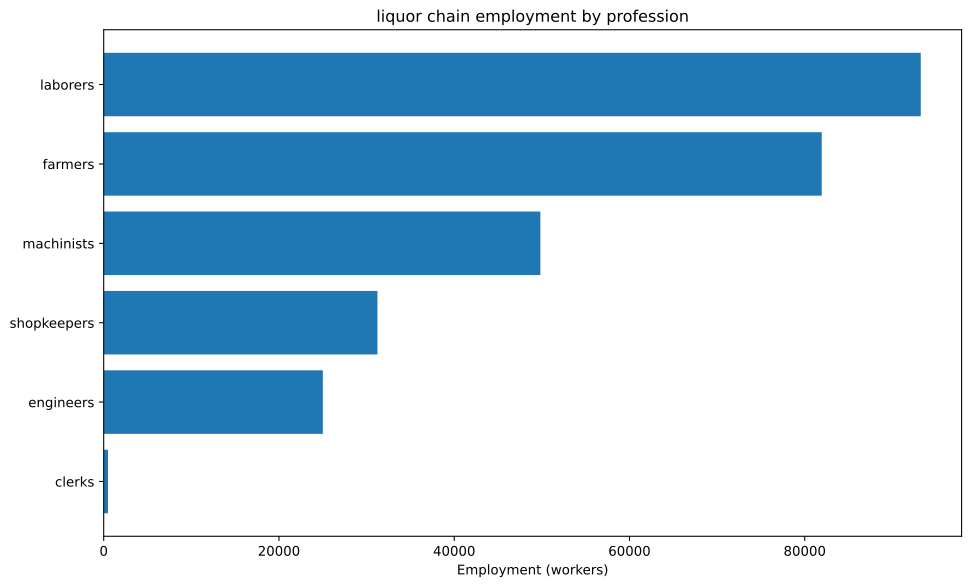

Source data for this figure (header and first rows):
config, building, profession, employment
building_food_industry+pm_bakery+pm_disa…, building_food_industry, engineers, 6173
building_food_industry+pm_bakery+pm_disa…, building_food_industry, laborers, 61728
building_food_industry+pm_bakery+pm_disa…, building_food_industry, machinists, 15432
building_food_industry+pm_bakery+pm_disa…, building_food_industry, shopkeepers, 21605
building_glassworks+pm_houseware_plastic…, building_glassworks, engineers, 2315
building_glassworks+pm_houseware_plastic…, building_glassworks, machinists, 3858
building_glassworks+pm_houseware_plastic…, building_glassworks, shopkeepers, 1543
building_tooling_workshops+pm_rubber_gri…, building_tooling_workshops, engineers, 1792
building_tooling_workshops+pm_rubber_gri…, building_tooling_workshops, machinists, 3583
building_tooling_workshops+pm_rubber_gri…, building_tooling_workshops, shopkeepers, 1792
building_paper_mills+pm_bleached_paper+p…, building_paper_mills, engineers, 44.15
building_paper_mills+pm_bleached_paper+p…, building_paper_mills, laborers, 88.29
building_paper_mills+pm_bleached_paper+p…, building_paper_mills, machinists, 88.29
building_paper_mills+pm_bleached_paper+p…, building_paper_mills, shopkeepers, 44.15
building_chemical_plants+pm_nitrogen_fix…, building_chemical_plants, engineers, 2888
building_chemical_plants+pm_nitrogen_fix…, building_chemical_plants, laborers, 1925
building_chemical_plants+pm_nitrogen_fix…, building_chemical_plants, machinists, 3851
building_chemical_plants+pm_nitrogen_fix…, building_chemical_plants, shopkeepers, 962.7
building_explosives_factory+pm_brine_ele…, building_explosives_factory, engineers, 441.5
building_explosives_factory+pm_brine_ele…, building_explosives_factory, laborers, 294.3
building_explosives_factory+pm_brine_ele…, building_explosives_factory, machinists, 294.3
building_explosives_factory+pm_brine_ele…, building_explosives_factory, shopkeepers, 147.2
building_steel_mills+pm_electric_arc_pro…, building_steel_mills, engineers, 1159
building_steel_mills+pm_electric_arc_pro…, building_steel_mills, machinists, 1739
building_steel_mills+pm_electric_arc_pro…, building_steel_mills, shopkeepers, 579.5
building_motor_industry+pm_diesel_engine…, building_motor_industry, engineers, 1991
building_motor_industry+pm_diesel_engine…, building_motor_industry, machinists, 1327
building_motor_industry+pm_diesel_engine…, building_motor_industry, shopkeepers, 663.6
building_rye_farm+pm_chemical_fertilizer…, building_rye_farm, farmers, 61728
building_coal_mine+pm_diesel_pump_buildi…, building_coal_mine, engineers, 559.5
building_coal_mine+pm_diesel_pump_buildi…, building_coal_mine, laborers, 139.9
building_coal_mine+pm_diesel_pump_buildi…, building_coal_mine, machinists, 839.3
building_coal_mine+pm_diesel_pump_buildi…, building_coal_mine, shopkeepers, 279.8
building_iron_mine+pm_diesel_pump_buildi…, building_iron_mine, engineers, 1930
building_iron_mine+pm_diesel_pump_buildi…, building_iron_mine, laborers, 482.4
building_iron_mine+pm_diesel_pump_buildi…, building_iron_mine, machinists, 2895
building_iron_mine+pm_diesel_pump_buildi…, building_iron_mine, shopkeepers, 964.8
building_lead_mine+pm_diesel_pump_buildi…, building_lead_mine, engineers, 1029
building_lead_mine+pm_diesel_pump_buildi…, building_lead_mine, laborers, 257.2
building_lead_mine+pm_diesel_pump_buildi…, building_lead_mine, machinists, 1543
building_lead_mine+pm_diesel_pump_buildi…, building_lead_mine, shopkeepers, 514.4
building_sulfur_mine+pm_diesel_pump_buil…, building_sulfur_mine, engineers, 896.7
building_sulfur_mine+pm_diesel_pump_buil…, building_sulfur_mine, laborers, 224.2
building_sulfur_mine+pm_diesel_pump_buil…, building_sulfur_mine, machinists, 1345
building_sulfur_mine+pm_diesel_pump_buil…, building_sulfur_mine, shopkeepers, 448.4
building_dye_plantation+automatic_irriga…, building_dye_plantation, farmers, 26.49
building_dye_plantation+automatic_irriga…, building_dye_plantation, laborers, 35.32
building_dye_plantation+automatic_irriga…, building_dye_plantation, machinists, 8.829
building_sugar_plantation+automatic_irri…, building_sugar_plantation, farmers, 19290
building_sugar_plantation+automatic_irri…, building_sugar_plantation, laborers, 25720
building_sugar_plantation+automatic_irri…, building_sugar_plantation, machinists, 6430
building_power_plant+pm_oil-fired_plant, building_power_plant, engineers, 163.4
building_power_plant+pm_oil-fired_plant, building_power_plant, laborers, 163.4
building_power_plant+pm_oil-fired_plant, building_power_plant, machinists, 490.1
building_logging_camp+pm_electric_saw_mi…, building_logging_camp, engineers, 19.87
building_logging_camp+pm_electric_saw_mi…, building_logging_camp, machinists, 26.49
building_logging_camp+pm_electric_saw_mi…, building_logging_camp, shopkeepers, 13.24
building_rubber_plantation+automatic_irr…, building_rubber_plantation, farmers, 895.8
building_rubber_plantation+automatic_irr…, building_rubber_plantation, laborers, 1194
building_rubber_plantation+automatic_irr…, building_rubber_plantation, machinists, 298.6
... 7 more rows
